Run: headless pygame with SDL's dummy video driver; simulated clock (each Clock.tick advances the game by its frame time, no real sleeping); random seed 0; keys injected as events and as key.get_pressed() state; mouse plan: one left click at the window centre at the start of phase 2, then a move to the lower-right quarter at the start of phase 3.
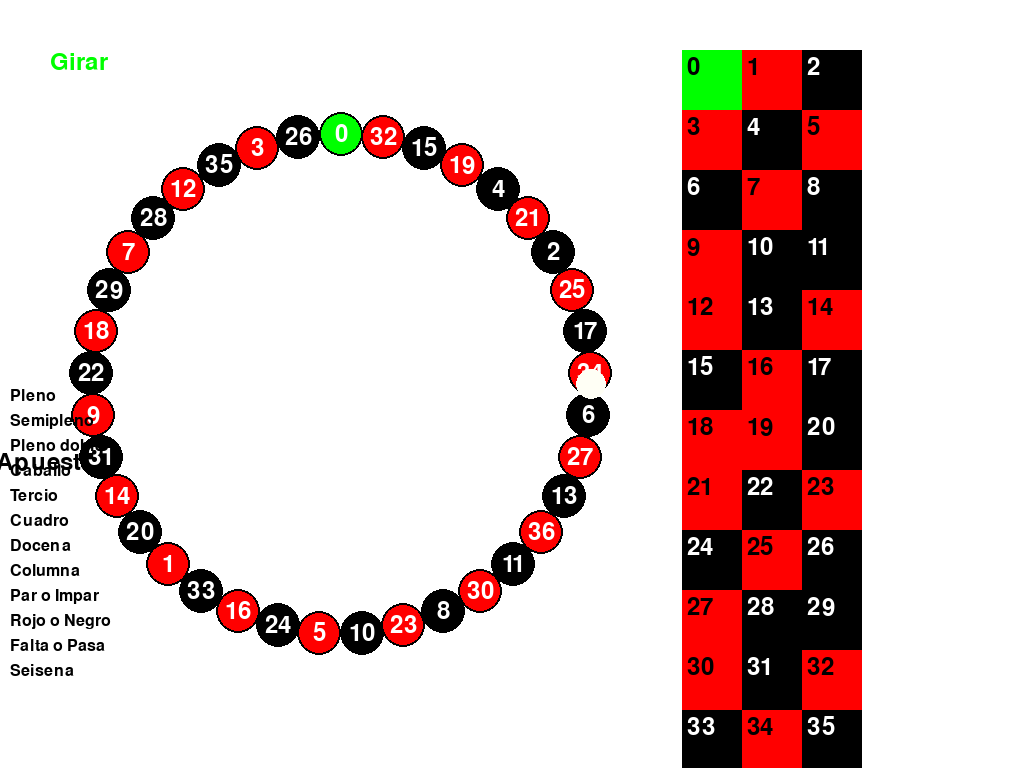
Frame 1 of 4 · flips 1–60 · no input
Frame 2 of 4 · flips 61–180 · clicked the window centre · tapped SPACE, RETURN · held RIGHT (→), D · screen unchanged from frame 1, image omitted
Frame 3 of 4 · flips 181–300 · moved the mouse to the lower-right quarter · held DOWN (↓), S · screen unchanged from frame 2, image omitted
Frame 4 of 4 · flips 301–420 · held LEFT (←), A, UP (↑), W · screen unchanged from frame 3, image omitted

The pygame program that drew these frames:

import pygame
import random
import math

# Inicializar pygame
pygame.init()

# Configuración de la pantalla
screen_info = pygame.display.Info()
screen_width = screen_info.current_w
screen_height = screen_info.current_h
screen = pygame.display.set_mode((screen_width, screen_height), pygame.BUTTON_LEFT)
pygame.display.set_caption("Simulación Ruleta Española MYS")

# Colores
BLACK = (0, 0, 0)
RED = (255, 0, 0)
WHITE = (255, 255, 255)
GREEN = (0, 255, 0)
custom_color =(255,255,245,0.2)



roulette_center_x = screen_width // 3
roulette_center_y = screen_height //2

apuestas = [
    "Pleno", "Semipleno", "Pleno doble", "Caballo",
    "Tercio", "Cuadro", "Docena", "Columna",
    "Par o Impar", "Rojo o Negro", "Falta o Pasa", "Seisena"
]

# Números en la ruleta española en orden
spanish_roulette_numbers = [
    0, 32, 15, 19, 4, 21, 2, 25, 17, 34, 6, 27, 13,
    36, 11, 30, 8, 23, 10, 5, 24, 16, 33, 1, 20,
    14, 31, 9, 22, 18, 29, 7, 28, 12, 35, 3, 26,
]

spanish_roulette_numbers_order = [
    0, 1, 2, 3, 4, 5, 6, 7, 8, 9, 10, 11, 12,
    13, 14, 15, 16, 17, 18, 19, 20, 21, 22, 23,
    24, 25, 26, 27, 28, 29, 30, 31, 32, 33, 34, 35, 36
]

# Colores correspondientes a cada número (rojo o negro)
number_colors = [
    GREEN, RED, BLACK, RED, BLACK, RED, BLACK, RED, BLACK, RED, BLACK, RED, BLACK,
    RED, BLACK, RED, BLACK, RED, BLACK, RED, BLACK, RED, BLACK, RED, BLACK,
    RED, BLACK, RED, BLACK, RED, BLACK, RED, BLACK, RED, BLACK, RED, BLACK, RED
]
number_color_map_table = {
    0: "GREEN", 1: "RED", 2: "BLACK", 3: "RED", 4: "BLACK", 5: "RED", 6: "BLACK",
    7: "RED", 8: "BLACK", 9: "RED", 10: "BLACK", 11: "RED", 12: "RED", 13: "BLACK",
    14: "RED", 15: "BLACK", 16: "RED", 17: "BLACK", 18: "RED", 19: "RED", 20: "BLACK",
    21: "RED", 22: "BLACK", 23: "RED", 24: "BLACK", 25: "RED", 26: "BLACK", 27: "RED",
    28: "BLACK", 29: "BLACK", 30: "RED", 31: "BLACK", 32: "RED", 33: "BLACK", 34: "RED",
    35: "BLACK", 36: "RED"
}
def draw_number_table():
    font = pygame.font.Font(None, 36)
    x, y = screen_width // 1.5, 50  # Posición inicial para la tabla de números
    row = 0
    cell_width, cell_height = 60, 60  # Tamaño de cada cuadro

    for i, number in enumerate(spanish_roulette_numbers_order):
        color = number_color_map[number]
        text_color = WHITE if color == BLACK else BLACK  # Color del texto para mayor visibilidad
        number_text = font.render(str(number), True, text_color)
        number_rect = number_text.get_rect(topleft=(x + 5, y + 5))  # Ajusta el texto dentro del cuadro
        pygame.draw.rect(screen, color, (x, y, cell_width, cell_height))  # Dibuja el cuadro con color
        screen.blit(number_text, number_rect)

        # Mover a la siguiente fila después de cada 3 números
        if (i + 1) % 3 == 0:
            x = screen_width // 1.5
            y += cell_height  # Espaciado vertical entre las filas
        else:
            x += cell_width  # Espaciado horizontal entre los números


# Función para dibujar la ruleta y hacerla girar en sentido contrario a la bola
def draw_roulette(ball_angle, roulette_rotation):
  
    for i, number in enumerate(spanish_roulette_numbers):
        color = number_colors[i]
        text_color = WHITE
        angle = math.radians(
            i * (360 / len(spanish_roulette_numbers)) - 90 + roulette_rotation
        )  # Alinea los números y gira la ruleta
        x = int(
            roulette_center_x + 250 * math.cos(angle)
        )  # Aumentamos la separación a 250
        y = int(
            roulette_center_y + 250 * math.sin(angle)
        )  # Aumentamos la separación a 250
        pygame.draw.circle(screen, color, (x, y), 22, 0)
        pygame.draw.circle(screen, BLACK, (x, y), 22, 2)

        font = pygame.font.Font(None, 36)
        text = font.render(str(number), True, text_color)
        text_rect = text.get_rect(center=(x, y))
        screen.blit(text, text_rect)

    # Dibuja el botón de girar como texto
    start_button = font.render("Girar", True, GREEN)
    screen.blit(start_button, (50, 50))


# Función para girar la ruleta y obtener un número aleatorio
def spin_roulette():
    return random.choice(spanish_roulette_numbers)

number_color_map = {
    0: GREEN, 32: RED, 15: BLACK, 19: RED, 4: BLACK, 21: RED, 2: BLACK, 25: RED,
    17: BLACK, 34: RED, 6: BLACK, 27: RED, 13: BLACK, 36: RED, 11: BLACK, 30: RED,
    8: BLACK, 23: RED, 10: BLACK, 5: RED, 24: BLACK, 16: RED, 33: BLACK, 1: RED, 
    20: BLACK, 14: RED, 31: BLACK, 9: RED, 22: BLACK, 18: RED, 29: BLACK, 7: RED,
    28: BLACK, 12: RED, 35: BLACK, 3: RED, 26: BLACK
}

number_color_map_table = {
    0: "GREEN", 1: "RED", 2: "BLACK", 3: "RED", 4: "BLACK", 5: "RED", 6: "BLACK",
    7: "RED", 8: "BLACK", 9: "RED", 10: "BLACK", 11: "RED", 12: "RED", 13: "BLACK",
    14: "RED", 15: "BLACK", 16: "RED", 17: "BLACK", 18: "RED", 19: "RED", 20: "BLACK",
    21: "RED", 22: "BLACK", 23: "RED", 24: "BLACK", 25: "RED", 26: "BLACK", 27: "RED",
    28: "BLACK", 29: "BLACK", 30: "RED", 31: "BLACK", 32: "RED", 33: "BLACK", 34: "RED",
    35: "BLACK", 36: "RED"
}

# Función para obtener el color de un número
def obtener_color(numero):
    if numero in number_color_map:
        color = number_color_map[numero]
        if color == RED:
            return "Rojo"
        elif color == BLACK:
            return "Negro"
        elif color == GREEN:
            return "Verde"
    return None

def mostrar_apuestas():
    font = pygame.font.Font(None, 24)
    text_color = BLACK
    x, y = 10, screen_height - 380

    for apuesta in apuestas:
        text = font.render(apuesta, True, text_color)
        text_rect = text.get_rect(topleft=(x, y))
        screen.blit(text, text_rect)
        y += 25  # Espaciado entre cada apuesta


#Organizar los números en tres columnas


# Función para dibujar la grilla con los números de la ruleta



# Función principal


def main():
    running = True
    spinning = False
    show_result = False
    
    spin_time = random.randint(
        5000, 10000
    )  # Tiempo de giro en milisegundos (5 segundos)
    current_rotation = 0
    result = None

    ball_radius = 15
    ball_center_x = roulette_center_x
    ball_center_y = roulette_center_y
    ball_angle = 0
    ball_speed = 0  # Inicializamos la velocidad de la bola en 0
    friction_coefficient = 0.99  # Coeficiente de fricción para la bola (ajustable)

    roulette_rotation = 0  # Inicializamos la rotación de la ruleta en 0
    roulette_speed = 2  # Velocidad de rotación de la ruleta (ajustable)
    roulette_friction_coefficient = 0.99  # Coeficiente de fricción para la ruleta (ajustable)
    while running:
        for event in pygame.event.get():
            if event.type == pygame.QUIT:
                running = False
            if event.type == pygame.MOUSEBUTTONDOWN:
                if event.button == 1:  # Botón izquierdo del mouse
                    if (
                        50 <= event.pos[0] <= 150
                        and 50 <= event.pos[1] <= 100
                        and not spinning
                    ):
                        spinning = True
                        result = None
                        current_rotation = 0
                        ball_speed = 5  # Calcular la velocidad necesaria para girar en 5 segundos
                        roulette_speed = 2  # Restablecer la velocidad de la ruleta
                        spin_start_time = pygame.time.get_ticks()  # Registrar el tiempo de inicio del giro
                        show_result = False
        screen.fill(WHITE)
 
        # Dibuja el título "Apuestas" en la parte superior de la lista de apuestas
        font = pygame.font.Font(None, 36)
        title_text = font.render("Apuestas", True, BLACK)
        title_rect = title_text.get_rect(midtop=(screen_width // 20, 450))
        screen.blit(title_text, title_rect)
        # Actualiza la rotación de la ruleta solo cuando está girando
        if spinning:
            roulette_speed *= roulette_friction_coefficient  # Aplicar fricción a la ruleta
            roulette_speed = round(roulette_speed, 12)

            # Asegúrate de que la rotación de la ruleta esté dentro del rango [0, 360]
            if roulette_speed < 0.01:  # Detener laruleta cuando su velocidad es muy baja
                roulette_speed = 0
            else:
                roulette_rotation += roulette_speed

                if roulette_rotation >= 360:
                    roulette_rotation -= 360

        # Dibuja la ruleta girando en sentido contrario a la bola
        draw_roulette(ball_angle, -roulette_rotation)
        mostrar_apuestas()
        draw_number_table()

        if spinning:
            current_rotation += ball_speed

            if current_rotation >= 360:
                current_rotation -= 360

            if (
                pygame.time.get_ticks() - spin_start_time > spin_time
            ):
                result = spin_roulette()
                show_result = True
                spinning = False
                ball_speed = 0  # Detener la esfera al instante al final del giro
            else:
                # Aplicar fricción para reducir la velocidad de la bola gradualmente
                ball_speed *= friction_coefficient
                ball_speed = round(ball_speed, 8)

            ball_x = ball_center_x + int(
                250 * math.cos(math.radians(ball_angle))
            )  # Calcular la posición de la bolita
            ball_y = ball_center_y + int(
                250 * math.sin(math.radians(ball_angle))
            )

            closest_number = None
            min_distance = float("inf")

            for i, number in enumerate(spanish_roulette_numbers):
                angle = math.radians(
                    i * (360 / len(spanish_roulette_numbers)) - 90 - roulette_rotation
                )
                x = int(
                    roulette_center_x + 250 * math.cos(angle)
                )
                y = int(
                   roulette_center_y + 250 * math.sin(angle)
                )

                # Calcular la distancia entre la posición de la bolita y las coordenadas de cada número
                distance = math.sqrt((x - ball_x) ** 2 + (y - ball_y) ** 2)

                if distance < min_distance:
                    min_distance = distance
                    closest_number = number

          
        # Mover la esfera alrededor del centro de la ruleta
        ball_angle += ball_speed
        if ball_angle >= 360:
            ball_angle -= 360

        ball_x = ball_center_x + int(
            250 * math.cos(math.radians(ball_angle))
        )  # Aumentamos la separación a 250
        ball_y = ball_center_y + int(
            250 * math.sin(math.radians(ball_angle))
        )  # Aumentamos la separación a 250
        pygame.draw.circle(screen, custom_color, (ball_x, ball_y), ball_radius)
        if not spinning and show_result:
                result_color = obtener_color(closest_number)
                font = pygame.font.Font(None, 36)
                text = font.render(f"Resultado: {closest_number} (Color : {result_color}) ", True, (0, 0, 0))
                text_rect = text.get_rect(
                top= 130, left= 10)
         
                screen.blit(text, text_rect)
        pygame.display.flip()

    pygame.quit()

if __name__ == "__main__":
    main()
